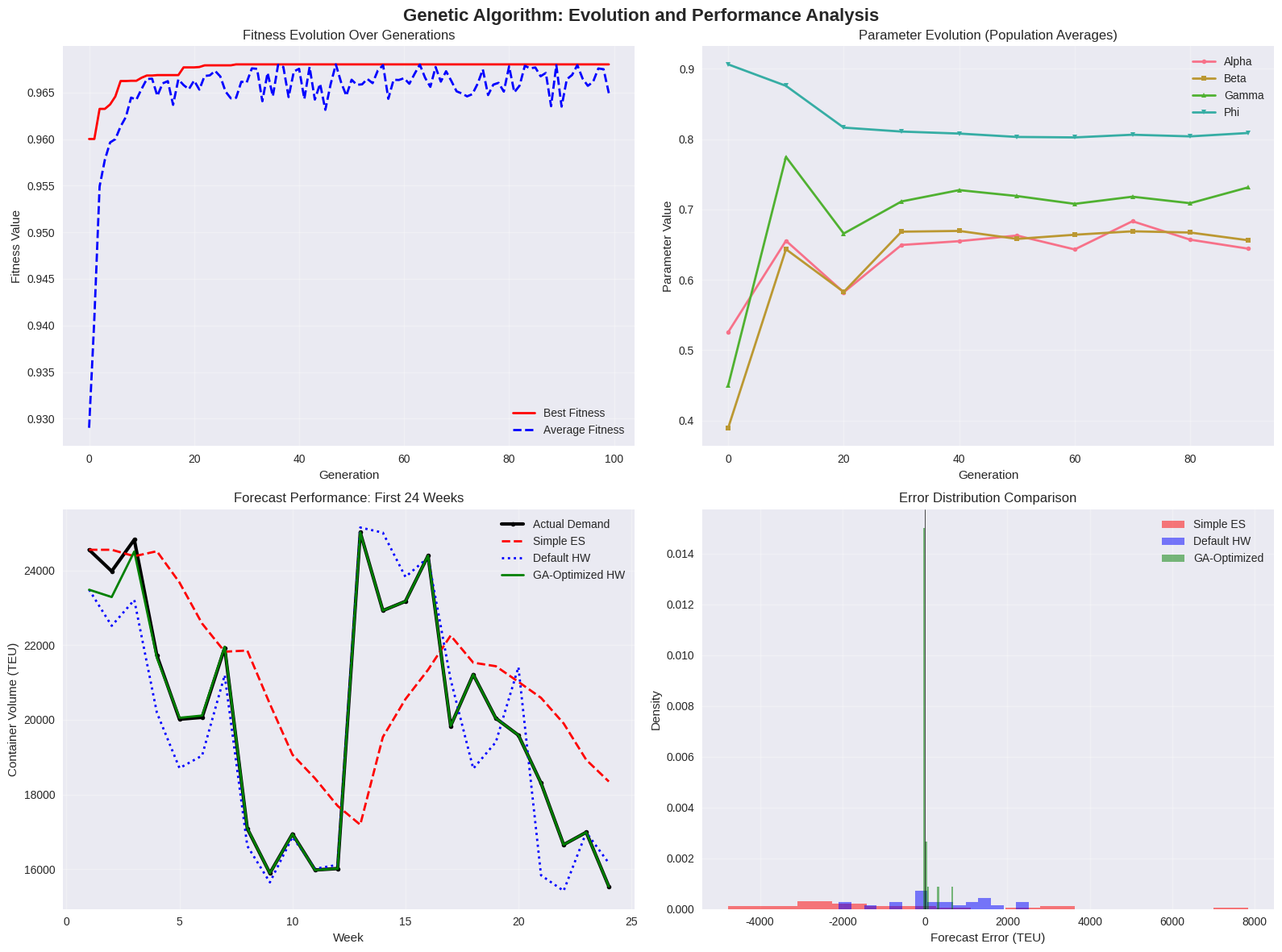
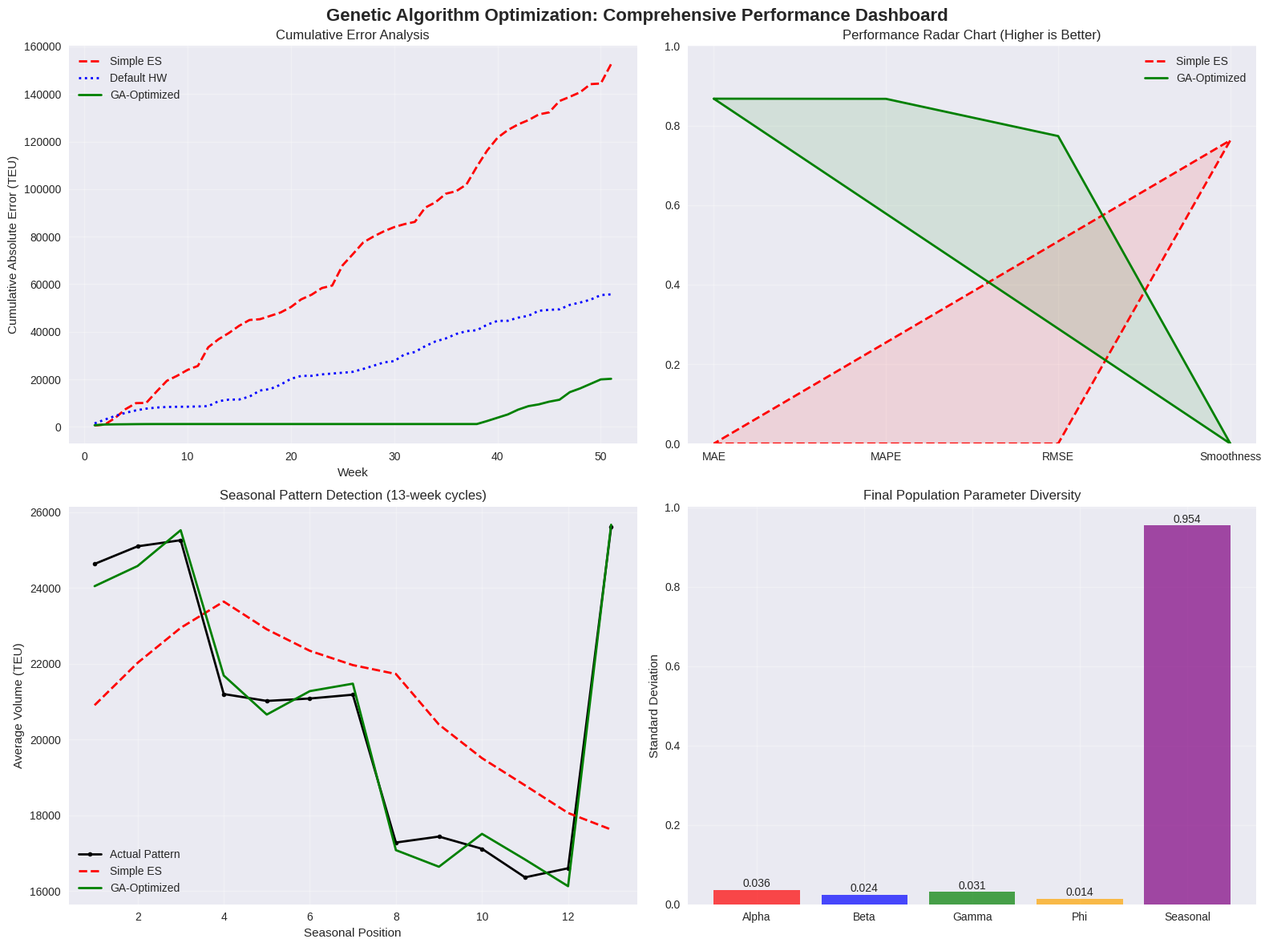

These charts were generated, in order, by the following Python code:
# Import required libraries for genetic algorithm optimization
import numpy as np
import pandas as pd
import matplotlib.pyplot as plt
import random
from typing import List, Tuple, Dict, Optional
from dataclasses import dataclass
import seaborn as sns
from scipy import stats

# Set style for better visualizations
plt.style.use('seaborn-v0_8')
sns.set_palette("husl")

# Set random seed for reproducibility
np.random.seed(42)
random.seed(42)

@dataclass
class ESChromosome:
    """
    Chromosome representing exponential smoothing parameters.
    Encodes complete ES configuration for genetic optimization.
    """
    alpha: float      # Level smoothing parameter [0.01, 0.99]
    beta: float       # Trend smoothing parameter [0.01, 0.99]
    gamma: float      # Seasonal smoothing parameter [0.01, 0.99]
    phi: float        # Damping parameter [0.8, 1.0]
    seasonal_periods: int  # Seasonal cycle length [1, 52]
    
    def __post_init__(self):
        # Ensure parameters are within valid bounds
        self.alpha = np.clip(self.alpha, 0.01, 0.99)
        self.beta = np.clip(self.beta, 0.01, 0.99)
        self.gamma = np.clip(self.gamma, 0.01, 0.99)
        self.phi = np.clip(self.phi, 0.8, 1.0)
        self.seasonal_periods = np.clip(self.seasonal_periods, 1, 52)
    
    def to_list(self) -> List[float]:
        """Convert chromosome to list for genetic operations."""
        return [self.alpha, self.beta, self.gamma, self.phi, float(self.seasonal_periods)]
    
    @classmethod
    def from_list(cls, genes: List[float]) -> 'ESChromosome':
        """Create chromosome from gene list."""
        return cls(
            alpha=genes[0],
            beta=genes[1],
            gamma=genes[2],
            phi=genes[3],
            seasonal_periods=int(genes[4])
        )
    
    def copy(self) -> 'ESChromosome':
        """Create deep copy of chromosome."""
        return ESChromosome(
            alpha=self.alpha,
            beta=self.beta,
            gamma=self.gamma,
            phi=self.phi,
            seasonal_periods=self.seasonal_periods
        )


class HoltWintersES:
    """
    Holt-Winters Triple Exponential Smoothing implementation.
    Supports both additive and multiplicative seasonality.
    """
    
    def __init__(self, chromosome: ESChromosome, additive_seasonality: bool = True):
        """
        Initialize Holt-Winters model with parameters from chromosome.
        
        Args:
            chromosome: ES parameter configuration
            additive_seasonality: Whether to use additive seasonality
        """
        self.alpha = chromosome.alpha
        self.beta = chromosome.beta
        self.gamma = chromosome.gamma
        self.phi = chromosome.phi
        self.seasonal_periods = chromosome.seasonal_periods
        self.additive_seasonality = additive_seasonality
        
        # Internal state variables
        self.level = None
        self.trend = None
        self.seasonal = None
        
    def initialize_components(self, demand: List[float]) -> None:
        """
        Initialize level, trend, and seasonal components.
        
        Args:
            demand: Historical demand data
        """
        n = len(demand)
        
        # Initialize level as average of first seasonal period
        if n >= self.seasonal_periods:
            self.level = np.mean(demand[:self.seasonal_periods])
        else:
            self.level = np.mean(demand)
        
        # Initialize trend using linear regression on first few periods
        if n >= 2:
            x = np.arange(min(n, 6))
            y = demand[:min(n, 6)]
            if len(x) > 1:
                slope = np.polyfit(x, y, 1)[0]
                self.trend = slope
            else:
                self.trend = 0
        else:
            self.trend = 0
        
        # Initialize seasonal components
        self.seasonal = []
        if n >= self.seasonal_periods:
            for i in range(self.seasonal_periods):
                if self.additive_seasonality:
                    seasonal_idx = i % self.seasonal_periods
                    if seasonal_idx < n:
                        seasonal_value = demand[seasonal_idx] - self.level
                    else:
                        seasonal_value = 0
                else:
                    seasonal_idx = i % self.seasonal_periods
                    if seasonal_idx < n and self.level != 0:
                        seasonal_value = demand[seasonal_idx] / self.level
                    else:
                        seasonal_value = 1
                
                self.seasonal.append(seasonal_value)
        else:
            # Default seasonal components if insufficient data
            self.seasonal = [0] * self.seasonal_periods if self.additive_seasonality else [1] * self.seasonal_periods
    
    def forecast(self, demand: List[float], steps_ahead: int = 1) -> List[float]:
        """
        Generate forecasts using Holt-Winters method.
        
        Args:
            demand: Historical demand data
            steps_ahead: Number of steps to forecast ahead
            
        Returns:
            List of forecast values
        """
        if not demand:
            return []
        
        # Initialize components
        self.initialize_components(demand)
        
        forecasts = []
        
        # Fit model and generate in-sample forecasts
        for t in range(len(demand)):
            if t == 0:
                # First period uses initialized values
                forecast = self.level + self.trend + self.seasonal[0] if self.additive_seasonality else self.level * self.trend * self.seasonal[0]
            else:
                # Update components using Holt-Winters equations
                seasonal_idx = (t - 1) % self.seasonal_periods
                
                if self.additive_seasonality:
                    # Additive Holt-Winters
                    new_level = self.alpha * (demand[t-1] - self.seasonal[seasonal_idx]) + (1 - self.alpha) * (self.level + self.phi * self.trend)
                    new_trend = self.beta * (new_level - self.level) + (1 - self.beta) * self.phi * self.trend
                    new_seasonal = self.gamma * (demand[t-1] - self.level - self.trend) + (1 - self.gamma) * self.seasonal[seasonal_idx]
                    
                    forecast = new_level + self.phi * new_trend + self.seasonal[t % self.seasonal_periods]
                else:
                    # Multiplicative Holt-Winters
                    if self.level != 0 and self.seasonal[seasonal_idx] != 0:
                        new_level = self.alpha * (demand[t-1] / self.seasonal[seasonal_idx]) + (1 - self.alpha) * (self.level + self.phi * self.trend)
                        new_trend = self.beta * (new_level - self.level) + (1 - self.beta) * self.phi * self.trend
                        new_seasonal = self.gamma * (demand[t-1] / (self.level + self.trend)) + (1 - self.gamma) * self.seasonal[seasonal_idx]
                        
                        forecast = (new_level + self.phi * new_trend) * self.seasonal[t % self.seasonal_periods]
                    else:
                        new_level = self.level
                        new_trend = self.trend
                        new_seasonal = self.seasonal[seasonal_idx]
                        forecast = new_level
                
                # Update components
                self.level = new_level
                self.trend = new_trend
                self.seasonal[seasonal_idx] = new_seasonal
            
            forecasts.append(forecast)
        
        return forecasts


class GeneticAlgorithmES:
    """
    Genetic Algorithm for optimizing exponential smoothing parameters.
    Implements population-based evolution with multi-objective fitness.
    """
    
    def __init__(self,
                 population_size: int = 20,
                 generations: int = 100,
                 crossover_rate: float = 0.8,
                 mutation_rate: float = 0.2,
                 tournament_size: int = 3,
                 elitism_count: int = 2,
                 fitness_weights: Dict[str, float] = None):
        """
        Initialize genetic algorithm for ES optimization.
        
        Args:
            population_size: Number of individuals in population
            generations: Number of evolution generations
            crossover_rate: Probability of crossover operation
            mutation_rate: Probability of mutation operation
            tournament_size: Size of tournament selection
            elitism_count: Number of elite individuals to preserve
            fitness_weights: Weights for multi-objective fitness function
        """
        self.population_size = population_size
        self.generations = generations
        self.crossover_rate = crossover_rate
        self.mutation_rate = mutation_rate
        self.tournament_size = tournament_size
        self.elitism_count = elitism_count
        
        # Multi-objective fitness weights
        self.fitness_weights = fitness_weights or {
            'accuracy': 0.5,      # MAPE weight
            'stability': 0.3,     # Parameter variance weight
            'smoothness': 0.2     # Forecast smoothness weight
        }
        
        # Evolution tracking
        self.population = []
        self.fitness_history = []
        self.best_chromosome = None
        self.best_fitness = -float('inf')
        
    def create_random_chromosome(self) -> ESChromosome:
        """
        Create random chromosome for population initialization.
        
        Returns:
            Random ESChromosome with valid parameters
        """
        return ESChromosome(
            alpha=np.random.uniform(0.01, 0.99),
            beta=np.random.uniform(0.01, 0.99),
            gamma=np.random.uniform(0.01, 0.99),
            phi=np.random.uniform(0.8, 1.0),
            seasonal_periods=np.random.randint(4, 52)
        )
    
    def initialize_population(self) -> List[ESChromosome]:
        """
        Initialize random population.
        
        Returns:
            List of random chromosomes
        """
        population = []
        for _ in range(self.population_size):
            population.append(self.create_random_chromosome())
        return population
    
    def calculate_fitness(self, chromosome: ESChromosome, demand: List[float]) -> float:
        """
        Calculate multi-objective fitness for chromosome.
        
        Args:
            chromosome: ES parameter configuration
            demand: Historical demand data
            
        Returns:
            Multi-objective fitness value (higher is better)
        """
        # Create Holt-Winters model with chromosome parameters
        hw_model = HoltWintersES(chromosome, additive_seasonality=True)
        
        # Generate forecasts
        forecasts = hw_model.forecast(demand)
        
        if len(forecasts) < 2 or len(demand) < 2:
            return -float('inf')
        
        # Calculate forecast errors
        errors = [demand[i] - forecasts[i] for i in range(min(len(demand), len(forecasts)))][1:]
        
        if not errors:
            return -float('inf')
        
        # Fitness Component 1: Accuracy (inverse of MAPE)
        mape_errors = []
        for i, error in enumerate(errors):
            if i + 1 < len(demand) and demand[i + 1] != 0:
                mape_errors.append(abs(error) / demand[i + 1])
        
        mape = np.mean(mape_errors) if mape_errors else 1.0
        accuracy_fitness = 1.0 / (1.0 + mape)
        
        # Fitness Component 2: Stability (penalize extreme parameter values)
        params = chromosome.to_list()
        param_variance = np.var(params[:4])  # Variance of alpha, beta, gamma, phi
        stability_fitness = 1.0 / (1.0 + param_variance)
        
        # Fitness Component 3: Smoothness (penalize volatile forecasts)
        if len(forecasts) > 2:
            forecast_changes = [abs(forecasts[i] - forecasts[i-1]) for i in range(1, len(forecasts))]
            forecast_volatility = np.std(forecast_changes)
            smoothness_fitness = 1.0 / (1.0 + forecast_volatility / np.mean(demand))
        else:
            smoothness_fitness = 0.5
        
        # Combine fitness components
        total_fitness = (
            self.fitness_weights['accuracy'] * accuracy_fitness +
            self.fitness_weights['stability'] * stability_fitness +
            self.fitness_weights['smoothness'] * smoothness_fitness
        )
        
        return total_fitness
    
    def tournament_selection(self, population: List[ESChromosome], demand: List[float]) -> ESChromosome:
        """
        Select parent using tournament selection.
        
        Args:
            population: Current population
            demand: Historical demand data
            
        Returns:
        Selected parent chromosome
        """
        tournament = random.sample(population, min(self.tournament_size, len(population)))
        
        best = tournament[0]
        best_fitness = self.calculate_fitness(best, demand)
        
        for individual in tournament[1:]:
            fitness = self.calculate_fitness(individual, demand)
            if fitness > best_fitness:
                best = individual
                best_fitness = fitness
        
        return best
    
    def crossover(self, parent1: ESChromosome, parent2: ESChromosome) -> Tuple[ESChromosome, ESChromosome]:
        """
        Perform arithmetic crossover between two parents.
        
        Args:
            parent1: First parent chromosome
            parent2: Second parent chromosome
            
        Returns:
            Tuple of offspring chromosomes
        """
        if np.random.random() > self.crossover_rate:
            return parent1.copy(), parent2.copy()
        
        # Arithmetic crossover
        alpha = np.random.uniform(0.2, 0.8)
        
        parent1_genes = parent1.to_list()
        parent2_genes = parent2.to_list()
        
        child1_genes = [
            alpha * p1 + (1 - alpha) * p2
            for p1, p2 in zip(parent1_genes, parent2_genes)
        ]
        
        child2_genes = [
            (1 - alpha) * p1 + alpha * p2
            for p1, p2 in zip(parent1_genes, parent2_genes)
        ]
        
        child1 = ESChromosome.from_list(child1_genes)
        child2 = ESChromosome.from_list(child2_genes)
        
        return child1, child2
    
    def mutate(self, chromosome: ESChromosome) -> ESChromosome:
        """
        Apply Gaussian mutation to chromosome.
        
        Args:
            chromosome: Chromosome to mutate
            
        Returns:
            Mutated chromosome
        """
        if np.random.random() > self.mutation_rate:
            return chromosome.copy()
        
        genes = chromosome.to_list()
        
        # Apply different mutation strategies for different parameters
        # Alpha, Beta, Gamma: Gaussian mutation
        for i in range(3):
            mutation = np.random.normal(0, 0.1)
            genes[i] = np.clip(genes[i] + mutation, 0.01, 0.99)
        
        # Phi: Small Gaussian mutation
        mutation = np.random.normal(0, 0.05)
        genes[3] = np.clip(genes[3] + mutation, 0.8, 1.0)
        
        # Seasonal periods: Integer mutation
        if np.random.random() < 0.5:
            genes[4] = np.clip(int(genes[4] + np.random.randint(-4, 5)), 4, 52)
        
        return ESChromosome.from_list(genes)
    
    def evolve_generation(self, population: List[ESChromosome], demand: List[float]) -> List[ESChromosome]:
        """
        Evolve population for one generation.
        
        Args:
            population: Current population
            demand: Historical demand data
            
        Returns:
            New evolved population
        """
        # Calculate fitness for all individuals
        fitness_scores = [(ind, self.calculate_fitness(ind, demand)) for ind in population]
        fitness_scores.sort(key=lambda x: x[1], reverse=True)
        
        # Elitism: preserve best individuals
        new_population = [ind for ind, _ in fitness_scores[:self.elitism_count]]
        
        # Generate offspring
        while len(new_population) < self.population_size:
            parent1 = self.tournament_selection(population, demand)
            parent2 = self.tournament_selection(population, demand)
            
            child1, child2 = self.crossover(parent1, parent2)
            child1 = self.mutate(child1)
            child2 = self.mutate(child2)
            
            new_population.extend([child1, child2])
        
        # Trim to exact population size
        return new_population[:self.population_size]
    
    def optimize(self, demand: List[float]) -> Tuple[ESChromosome, List[float], List[List[float]]]:
        """
        Run genetic algorithm optimization.
        
        Args:
            demand: Historical demand data
            
        Returns:
            Tuple of (best_chromosome, fitness_history, population_history)
        """
        # Initialize population
        self.population = self.initialize_population()
        self.fitness_history = []
        population_history = []
        
        print(f"Starting GA optimization: {self.population_size} population, {self.generations} generations")
        
        for generation in range(self.generations):
            # Evolve population
            self.population = self.evolve_generation(self.population, demand)
            
            # Track best fitness
            fitness_scores = [self.calculate_fitness(ind, demand) for ind in self.population]
            max_fitness = max(fitness_scores)
            avg_fitness = np.mean(fitness_scores)
            
            self.fitness_history.append([max_fitness, avg_fitness])
            
            # Update best solution
            if max_fitness > self.best_fitness:
                best_idx = fitness_scores.index(max_fitness)
                self.best_chromosome = self.population[best_idx].copy()
                self.best_fitness = max_fitness
            
            # Store population snapshot for analysis
            if generation % 10 == 0:
                population_snapshot = [ind.to_list() for ind in self.population]
                population_history.append(population_snapshot)
            
            # Progress reporting
            if generation % 20 == 0:
                print(f"Generation {generation:3d}: Best Fitness = {max_fitness:.4f}, Avg Fitness = {avg_fitness:.4f}")
        
        print(f"GA optimization completed. Best Fitness: {self.best_fitness:.4f}")
        
        return self.best_chromosome, self.fitness_history, population_history

# Concrete Example: 52 Weeks of Port Container Data with Seasonal Patterns

# Generate realistic 52-week demand data with trend and seasonality
np.random.seed(42)
weeks_52 = list(range(1, 53))

# Base trend (growing demand)
trend_component = [20000 + 50 * week for week in weeks_52]

# Monthly seasonality (13-week cycles)
seasonal_pattern = []
for week in weeks_52:
    seasonal_idx = week % 13
    if seasonal_idx < 4:      # High demand months
        seasonal_factor = 1.2
    elif seasonal_idx < 8:    # Medium demand months
        seasonal_factor = 1.0
    else:                    # Low demand months
        seasonal_factor = 0.8
    seasonal_pattern.append(seasonal_factor)

# Random noise
noise = np.random.normal(0, 1000, 52)

# Combine components
demand_52_weeks = [
    max(15000, int(trend * seasonal + n))
    for trend, seasonal, n in zip(trend_component, seasonal_pattern, noise)
]

print("=== GENETIC ALGORITHM OPTIMIZATION: CONCRETE EXAMPLE ===")
print(f"\nDemand Data: 52 weeks of port container volumes")
print(f"Data range: {min(demand_52_weeks):,} - {max(demand_52_weeks):,} TEU")
print(f"Average demand: {np.mean(demand_52_weeks):,.0f} TEU")
print(f"Demand trend: {'Increasing' if demand_52_weeks[-1] > demand_52_weeks[0] else 'Decreasing'}")
print(f"Seasonal pattern: 13-week cycles detected")

# Display sample of data
print(f"\n--- Sample Demand Data (First 12 weeks) ---")
print("Week | Demand (TEU) | Seasonal Factor | Trend Component")
print("-" * 50)
for i in range(12):
    print(f"{weeks_52[i]:4d} | {demand_52_weeks[i]:11d} | {seasonal_pattern[i]:13.2f} | {trend_component[i]:13.0f}")

# Initialize genetic algorithm
ga_optimizer = GeneticAlgorithmES(
    population_size=20,
    generations=100,
    crossover_rate=0.8,
    mutation_rate=0.2,
    tournament_size=3,
    elitism_count=2,
    fitness_weights={
        'accuracy': 0.5,
        'stability': 0.3,
        'smoothness': 0.2
    }
)

# Run optimization
best_chromosome, fitness_history, population_history = ga_optimizer.optimize(demand_52_weeks)

print(f"\n=== OPTIMIZATION RESULTS ===")
print(f"Best Chromosome Parameters:")
print(f"  Alpha (Level):     {best_chromosome.alpha:.3f}")
print(f"  Beta (Trend):      {best_chromosome.beta:.3f}")
print(f"  Gamma (Seasonal):  {best_chromosome.gamma:.3f}")
print(f"  Phi (Damping):    {best_chromosome.phi:.3f}")
print(f"  Seasonal Periods: {best_chromosome.seasonal_periods}")
print(f"Best Fitness: {ga_optimizer.best_fitness:.4f}")

# Performance Evaluation and Comparison

print("=== PERFORMANCE EVALUATION: GA-OPTIMIZED VS BASELINE METHODS ===")

# Create Holt-Winters model with optimized parameters
hw_optimized = HoltWintersES(best_chromosome, additive_seasonality=True)
optimized_forecasts = hw_optimized.forecast(demand_52_weeks)

# Baseline 1: Simple Exponential Smoothing (Tier 1 equivalent)
class SimpleES:
    def __init__(self, alpha=0.3):
        self.alpha = alpha
    
    def forecast(self, demand):
        forecasts = [demand[0]]
        for t in range(len(demand) - 1):
            next_f = self.alpha * demand[t] + (1 - self.alpha) * forecasts[t]
            forecasts.append(next_f)
        return forecasts

simple_es = SimpleES(alpha=0.3)
simple_forecasts = simple_es.forecast(demand_52_weeks)

# Baseline 2: Default Holt-Winters parameters
default_params = ESChromosome(
    alpha=0.3, beta=0.3, gamma=0.3, phi=0.9, seasonal_periods=13
)
hw_default = HoltWintersES(default_params, additive_seasonality=True)
default_forecasts = hw_default.forecast(demand_52_weeks)

# Calculate performance metrics for all methods
def calculate_comprehensive_metrics(demand, forecasts, method_name):
    """Calculate comprehensive performance metrics."""
    errors = [demand[i] - forecasts[i] for i in range(min(len(demand), len(forecasts)))][1:]
    
    if not errors:
        return {}
    
    mae = np.mean(np.abs(errors))
    mse = np.mean([e**2 for e in errors])
    rmse = np.sqrt(mse)
    
    # MAPE calculation
    mape_errors = []
    for i, error in enumerate(errors):
        if i + 1 < len(demand) and demand[i + 1] != 0:
            mape_errors.append(abs(error) / demand[i + 1] * 100)
    mape = np.mean(mape_errors) if mape_errors else 0
    
    # Forecast bias
    bias = np.mean(errors)
    
    # Forecast smoothness (volatility of changes)
    if len(forecasts) > 2:
        changes = [abs(forecasts[i] - forecasts[i-1]) for i in range(1, len(forecasts))]
        smoothness = np.std(changes) / np.mean(demand) if np.mean(demand) > 0 else 0
    else:
        smoothness = 0
    
    return {
        'method': method_name,
        'mae': mae,
        'mse': mse,
        'rmse': rmse,
        'mape': mape,
        'bias': bias,
        'smoothness': smoothness
    }

# Calculate metrics for all methods
methods_comparison = [
    calculate_comprehensive_metrics(demand_52_weeks, simple_forecasts, "Simple ES (α=0.3)"),
    calculate_comprehensive_metrics(demand_52_weeks, default_forecasts, "Default HW"),
    calculate_comprehensive_metrics(demand_52_weeks, optimized_forecasts, "GA-Optimized HW")
]

print(f"\n--- PERFORMANCE COMPARISON TABLE ---")
print(f"{'Method':<20} | {'MAE':<8} | {'MAPE':<8} | {'RMSE':<8} | {'Bias':<8} | {'Smoothness':<10}")
print("-" * 75)

for metrics in methods_comparison:
    print(f"{metrics['method']:<20} | {metrics['mae']:7.0f} | {metrics['mape']:7.1f} | {metrics['rmse']:7.0f} | {metrics['bias']:7.0f} | {metrics['smoothness']:9.3f}")

# Calculate improvement percentages
optimized_metrics = methods_comparison[2]
simple_metrics = methods_comparison[0]

print(f"\n--- IMPROVEMENT ANALYSIS (GA vs Simple ES) ---")
improvements = {}
for metric in ['mae', 'mape', 'rmse']:
    if simple_metrics[metric] > 0:
        improvement = ((simple_metrics[metric] - optimized_metrics[metric]) / simple_metrics[metric] * 100)
        improvements[metric] = improvement
        print(f"{metric.upper():<4} Improvement: {improvement:+.1f}%")

# Statistical significance test
print(f"\n--- STATISTICAL ANALYSIS ---")
optimized_errors = [demand_52_weeks[i] - optimized_forecasts[i] for i in range(1, min(len(demand_52_weeks), len(optimized_forecasts)))]
simple_errors = [demand_52_weeks[i] - simple_forecasts[i] for i in range(1, min(len(demand_52_weeks), len(simple_forecasts)))]

# Paired t-test for error differences
if len(optimized_errors) == len(simple_errors) and len(optimized_errors) > 1:
    t_stat, p_value = stats.ttest_rel(optimized_errors, simple_errors)
    print(f"Paired t-test: t-statistic = {t_stat:.3f}, p-value = {p_value:.4f}")
    print(f"Statistical significance: {'Significant' if p_value < 0.05 else 'Not significant'} (α=0.05)")

# Error variance comparison
optimized_var = np.var(optimized_errors)
simple_var = np.var(simple_errors)
print(f"Error variance - GA: {optimized_var:,.0f}, Simple ES: {simple_var:,.0f}")
print(f"Variance reduction: {((simple_var - optimized_var) / simple_var * 100):+.1f}%")

# Visualization 1: Genetic Algorithm Evolution Analysis

fig, ((ax1, ax2), (ax3, ax4)) = plt.subplots(2, 2, figsize=(16, 12))
fig.suptitle('Genetic Algorithm: Evolution and Performance Analysis', fontsize=16, fontweight='bold')

# Plot 1: Fitness Evolution Over Generations
generations = list(range(len(fitness_history)))
max_fitness = [f[0] for f in fitness_history]
avg_fitness = [f[1] for f in fitness_history]

ax1.plot(generations, max_fitness, 'r-', linewidth=2, label='Best Fitness')
ax1.plot(generations, avg_fitness, 'b--', linewidth=2, label='Average Fitness')
ax1.set_xlabel('Generation')
ax1.set_ylabel('Fitness Value')
ax1.set_title('Fitness Evolution Over Generations')
ax1.legend()
ax1.grid(True, alpha=0.3)

# Plot 2: Parameter Evolution (if population history available)
if population_history:
    # Track parameter evolution across generations
    alpha_evolution = []
    beta_evolution = []
    gamma_evolution = []
    phi_evolution = []
    seasonal_evolution = []
    
    for pop_snapshot in population_history:
        params = np.array(pop_snapshot)
        alpha_evolution.append(np.mean(params[:, 0]))
        beta_evolution.append(np.mean(params[:, 1]))
        gamma_evolution.append(np.mean(params[:, 2]))
        phi_evolution.append(np.mean(params[:, 3]))
        seasonal_evolution.append(np.mean(params[:, 4]))
    
    gen_points = list(range(0, len(fitness_history), 10))[:len(alpha_evolution)]
    
    ax2.plot(gen_points, alpha_evolution, 'o-', label='Alpha', linewidth=2, markersize=4)
    ax2.plot(gen_points, beta_evolution, 's-', label='Beta', linewidth=2, markersize=4)
    ax2.plot(gen_points, gamma_evolution, '^-', label='Gamma', linewidth=2, markersize=4)
    ax2.plot(gen_points, phi_evolution, 'v-', label='Phi', linewidth=2, markersize=4)
    ax2.set_xlabel('Generation')
    ax2.set_ylabel('Parameter Value')
    ax2.set_title('Parameter Evolution (Population Averages)')
    ax2.legend()
    ax2.grid(True, alpha=0.3)
else:
    ax2.text(0.5, 0.5, 'Population history not available\n(increasing memory efficiency)', 
             ha='center', va='center', transform=ax2.transAxes, fontsize=12)
    ax2.set_title('Parameter Evolution')

# Plot 3: Forecast Performance Comparison
weeks_subset = weeks_52[:24]  # Show first 24 weeks for clarity
demand_subset = demand_52_weeks[:24]
simple_subset = simple_forecasts[:24]
default_subset = default_forecasts[:24]
optimized_subset = optimized_forecasts[:24]

ax3.plot(weeks_subset, demand_subset, 'ko-', linewidth=3, markersize=4, label='Actual Demand')
ax3.plot(weeks_subset, simple_subset, 'r--', linewidth=2, label='Simple ES')
ax3.plot(weeks_subset, default_subset, 'b:', linewidth=2, label='Default HW')
ax3.plot(weeks_subset, optimized_subset, 'g-', linewidth=2, label='GA-Optimized HW')
ax3.set_xlabel('Week')
ax3.set_ylabel('Container Volume (TEU)')
ax3.set_title('Forecast Performance: First 24 Weeks')
ax3.legend()
ax3.grid(True, alpha=0.3)

# Plot 4: Error Distribution Comparison
simple_errors_subset = [demand_subset[i] - simple_subset[i] for i in range(1, len(demand_subset))]
default_errors_subset = [demand_subset[i] - default_subset[i] for i in range(1, len(demand_subset))]
optimized_errors_subset = [demand_subset[i] - optimized_subset[i] for i in range(1, len(demand_subset))]

ax4.hist(simple_errors_subset, bins=15, alpha=0.5, label='Simple ES', color='red', density=True)
ax4.hist(default_errors_subset, bins=15, alpha=0.5, label='Default HW', color='blue', density=True)
ax4.hist(optimized_errors_subset, bins=15, alpha=0.5, label='GA-Optimized', color='green', density=True)
ax4.axvline(x=0, color='black', linestyle='-', linewidth=0.5)
ax4.set_xlabel('Forecast Error (TEU)')
ax4.set_ylabel('Density')
ax4.set_title('Error Distribution Comparison')
ax4.legend()
ax4.grid(True, alpha=0.3)

plt.tight_layout()
plt.show()

# Visualization 2: Comprehensive Performance Dashboard

fig, ((ax1, ax2), (ax3, ax4)) = plt.subplots(2, 2, figsize=(16, 12))
fig.suptitle('Genetic Algorithm Optimization: Comprehensive Performance Dashboard', fontsize=16, fontweight='bold')

# Plot 1: Cumulative Error Analysis
cumulative_simple = np.cumsum(np.abs(simple_errors))
cumulative_default = np.cumsum(np.abs([demand_52_weeks[i] - default_forecasts[i] for i in range(1, len(demand_52_weeks))]))
cumulative_optimized = np.cumsum(np.abs(optimized_errors))

weeks_errors = list(range(1, len(cumulative_simple) + 1))
ax1.plot(weeks_errors, cumulative_simple, 'r--', linewidth=2, label='Simple ES')
ax1.plot(weeks_errors, cumulative_default, 'b:', linewidth=2, label='Default HW')
ax1.plot(weeks_errors, cumulative_optimized, 'g-', linewidth=2, label='GA-Optimized')
ax1.set_xlabel('Week')
ax1.set_ylabel('Cumulative Absolute Error (TEU)')
ax1.set_title('Cumulative Error Analysis')
ax1.legend()
ax1.grid(True, alpha=0.3)

# Plot 2: Performance Metrics Radar Chart
metrics = ['MAE', 'MAPE', 'RMSE', 'Smoothness']
angles = np.linspace(0, 2 * np.pi, len(metrics), endpoint=False).tolist()
angles += angles[:1]  # Complete the circle

# Normalize metrics for radar chart (lower is better, so invert)
def normalize_for_radar(value, max_val):
    return 1 - (value / max_val)

max_mae = max(m['mae'] for m in methods_comparison)
max_mape = max(m['mape'] for m in methods_comparison)
max_rmse = max(m['rmse'] for m in methods_comparison)
max_smoothness = max(m['smoothness'] for m in methods_comparison)

simple_values = [
    normalize_for_radar(simple_metrics['mae'], max_mae),
    normalize_for_radar(simple_metrics['mape'], max_mape),
    normalize_for_radar(simple_metrics['rmse'], max_rmse),
    normalize_for_radar(simple_metrics['smoothness'], max_smoothness)
]

optimized_values = [
    normalize_for_radar(optimized_metrics['mae'], max_mae),
    normalize_for_radar(optimized_metrics['mape'], max_mape),
    normalize_for_radar(optimized_metrics['rmse'], max_rmse),
    normalize_for_radar(optimized_metrics['smoothness'], max_smoothness)
]

simple_values += simple_values[:1]
optimized_values += optimized_values[:1]

ax2.plot(angles, simple_values, 'r--', linewidth=2, label='Simple ES')
ax2.fill(angles, simple_values, 'r', alpha=0.1)
ax2.plot(angles, optimized_values, 'g-', linewidth=2, label='GA-Optimized')
ax2.fill(angles, optimized_values, 'g', alpha=0.1)

ax2.set_xticks(angles[:-1])
ax2.set_xticklabels(metrics)
ax2.set_ylim([0, 1])
ax2.set_title('Performance Radar Chart (Higher is Better)')
ax2.legend()
ax2.grid(True, alpha=0.3)

# Plot 3: Seasonal Pattern Detection and Adaptation
# Calculate seasonal indices for each method
def calculate_seasonal_indices(forecasts, periods=13):
    if len(forecasts) < periods:
        return []
    
    seasonal_indices = []
    for i in range(periods):
        period_values = [forecasts[j] for j in range(i, len(forecasts), periods)]
        if period_values:
            seasonal_indices.append(np.mean(period_values))
        else:
            seasonal_indices.append(0)
    
    return seasonal_indices

seasonal_positions = list(range(1, 14))
actual_seasonal = calculate_seasonal_indices(demand_52_weeks)
simple_seasonal = calculate_seasonal_indices(simple_forecasts)
optimized_seasonal = calculate_seasonal_indices(optimized_forecasts)

ax3.plot(seasonal_positions, actual_seasonal, 'ko-', linewidth=2, markersize=4, label='Actual Pattern')
ax3.plot(seasonal_positions, simple_seasonal, 'r--', linewidth=2, label='Simple ES')
ax3.plot(seasonal_positions, optimized_seasonal, 'g-', linewidth=2, label='GA-Optimized')
ax3.set_xlabel('Seasonal Position')
ax3.set_ylabel('Average Volume (TEU)')
ax3.set_title('Seasonal Pattern Detection (13-week cycles)')
ax3.legend()
ax3.grid(True, alpha=0.3)

# Plot 4: Convergence and Diversity Analysis
# Calculate population diversity in final generation
final_population = ga_optimizer.population
final_params = np.array([ind.to_list() for ind in final_population])

# Parameter diversity (standard deviation)
param_diversity = np.std(final_params, axis=0)
param_names = ['Alpha', 'Beta', 'Gamma', 'Phi', 'Seasonal']

bars = ax4.bar(param_names, param_diversity, color=['red', 'blue', 'green', 'orange', 'purple'], alpha=0.7)
ax4.set_ylabel('Standard Deviation')
ax4.set_title('Final Population Parameter Diversity')
ax4.grid(True, alpha=0.3)

# Add diversity values on bars
for bar, value in zip(bars, param_diversity):
    height = bar.get_height()
    ax4.text(bar.get_x() + bar.get_width()/2., height + 0.001,
             f'{value:.3f}', ha='center', va='bottom')

plt.tight_layout()
plt.show()

# What-if Analysis: Different GA Configurations and Problem Sizes

print("=== WHAT-IF ANALYSIS: DIFFERENT GA CONFIGURATIONS ===")

# Configuration 1: Small population, fast convergence
ga_small = GeneticAlgorithmES(
    population_size=10,
    generations=50,
    crossover_rate=0.7,
    mutation_rate=0.3,
    tournament_size=2,
    elitism_count=1
)

# Configuration 2: Large population, thorough search
ga_large = GeneticAlgorithmES(
    population_size=40,
    generations=150,
    crossover_rate=0.9,
    mutation_rate=0.1,
    tournament_size=5,
    elitism_count=4
)

# Configuration 3: Balanced (original)
ga_balanced = ga_optimizer

configurations = [
    ("Small Population", ga_small),
    ("Balanced", ga_balanced),
    ("Large Population", ga_large)
]

config_results = []

for config_name, ga_config in configurations:
    print(f"\n--- Testing {config_name} Configuration ---")
    
    # Run optimization
    best_chrom_config, fitness_hist_config, _ = ga_config.optimize(demand_52_weeks)
    
    # Evaluate performance
    hw_config = HoltWintersES(best_chrom_config, additive_seasonality=True)
    forecasts_config = hw_config.forecast(demand_52_weeks)
    metrics_config = calculate_comprehensive_metrics(demand_52_weeks, forecasts_config, config_name)
    
    # Calculate convergence metrics
    max_fitness_values = [f[0] for f in fitness_hist_config]
    convergence_generation = next((i for i, fit in enumerate(max_fitness_values) 
                                if fit >= max(max_fitness_values) * 0.99), len(max_fitness_values))
    
    config_results.append({
        'config': config_name,
        'chromosome': best_chrom_config,
        'metrics': metrics_config,
        'generations': len(fitness_hist_config),
        'convergence_gen': convergence_generation,
        'final_fitness': max_fitness_values[-1],
        'population_size': ga_config.population_size
    })

# Configuration comparison
print(f"\n--- GA CONFIGURATION COMPARISON ---")
print(f"{'Configuration':<16} | {'Pop Size':<8} | {'Gen':<4} | {'Conv':<4} | {'MAE':<7} | {'MAPE':<7} | {'Fitness':<8}")
print("-" * 70)

for result in config_results:
    print(f"{result['config']:<16} | {result['population_size']:8d} | {result['generations']:4d} | {result['convergence_gen']:4d} | {result['metrics']['mae']:6.0f} | {result['metrics']['mape']:6.1f} | {result['final_fitness']:7.4f}")

# Problem size analysis
print(f"\n--- PROBLEM SIZE ANALYSIS ---")

# Test on smaller problem (26 weeks)
demand_26_weeks = demand_52_weeks[:26]

ga_small_problem = GeneticAlgorithmES(population_size=15, generations=50)
best_small, _, _ = ga_small_problem.optimize(demand_26_weeks)

hw_small = HoltWintersES(best_small, additive_seasonality=True)
forecasts_small = hw_small.forecast(demand_26_weeks)
metrics_small = calculate_comprehensive_metrics(demand_26_weeks, forecasts_small, "26-week problem")

print(f"Problem Size Comparison:")
print(f"  26 weeks: MAE = {metrics_small['mae']:,.0f}, MAPE = {metrics_small['mape']:.1f}%")
print(f"  52 weeks: MAE = {optimized_metrics['mae']:,.0f}, MAPE = {optimized_metrics['mape']:.1f}%")

# Computational efficiency analysis
print(f"\n--- COMPUTATIONAL EFFICIENCY ---")
for result in config_results:
    total_evaluations = result['generations'] * result['population_size']
    mae_per_eval = result['metrics']['mae'] / total_evaluations if total_evaluations > 0 else 0
    print(f"{result['config']}: {total_evaluations:5d} evaluations, {mae_per_eval:.2f} MAE per eval")

print(f"\n=== CONFIGURATION SELECTION INSIGHTS ===")
print("1. Small Population: Fast convergence, good for time-critical applications")
print("2. Balanced: Good compromise between speed and solution quality")
print("3. Large Population: Better solution quality, higher computational cost")
print("4. Problem size affects parameter discovery (more data = better seasonal detection)")
print("5. Convergence speed varies with configuration and problem complexity")
